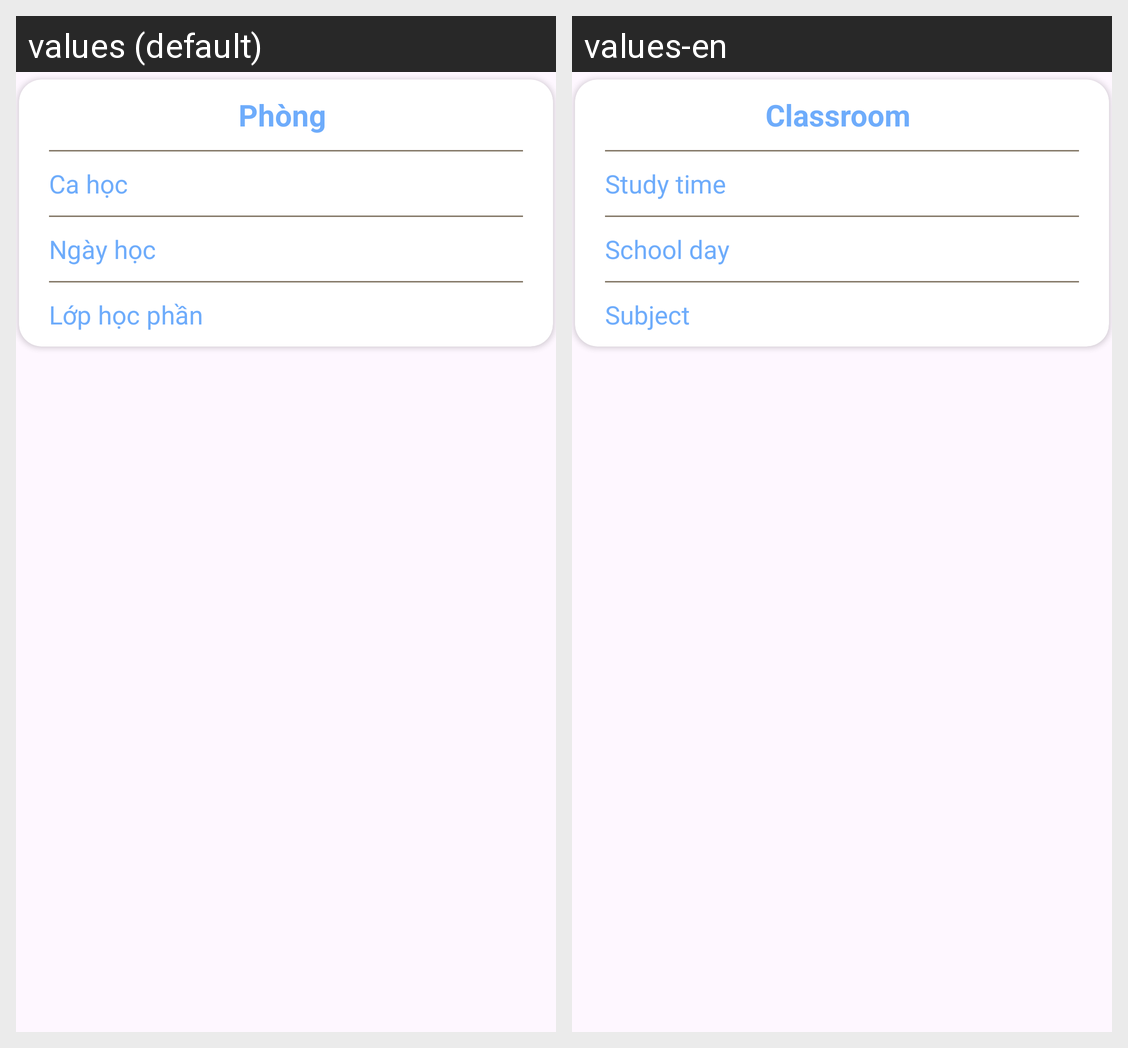

This grid shows one Android layout under two languages. Give, for every string resource on the screen, its name, the default text and each shown locale's text.
Android screen res/layout/info_classroom.xml rendered under 2 locales, left to right: values (default), values-en. Device: Nexus 5 (rendered at 1080×1920; each locale shown at half size, 540×960, under a caption strip naming it); theme SignupLoginTheme.
Strings drawn on this screen, with the default value and each locale's value (text and hints the layout hard-codes, and strings that could not be matched under every locale, appear in the picture but are not listed):

classroom
  values: Phòng
  values-en: Classroom

study_time
  values: Ca học
  values-en: Study time

time_study
  values: Ngày học
  values-en: School day

subject_name
  values: Lớp học phần
  values-en: Subject
